pico-8 play session: mixed d-pad (fixed 12-tick cycle)

[t = 1 s] mixed d-pad (1.2s cycle ×~1): → ← ↑ ↓ + 🅾/❎ taps, ~1s
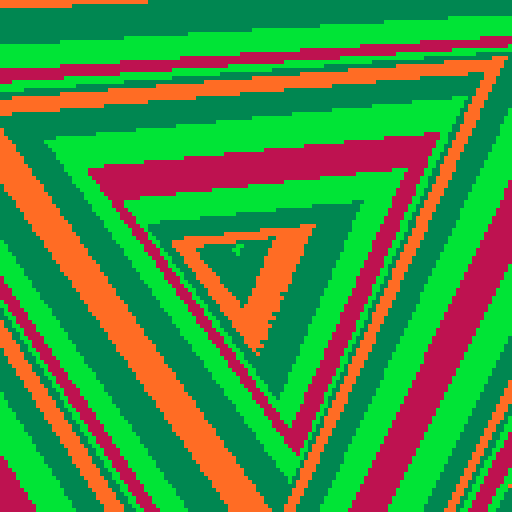
[t = 2 s] mixed d-pad (1.2s cycle ×~1): → ← ↑ ↓ + 🅾/❎ taps, ~2s
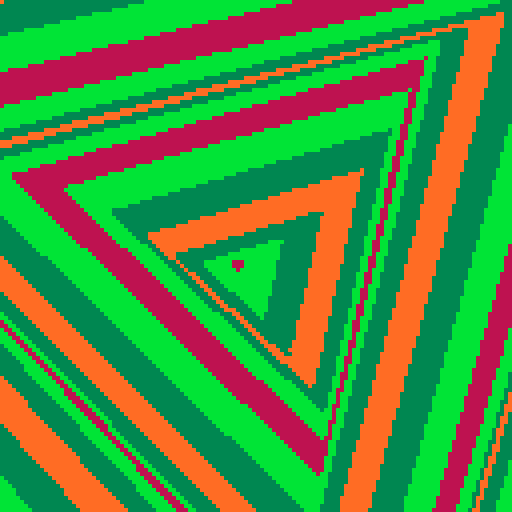
[t = 4 s] mixed d-pad (1.2s cycle ×~3): → ← ↑ ↓ + 🅾/❎ taps, ~4s
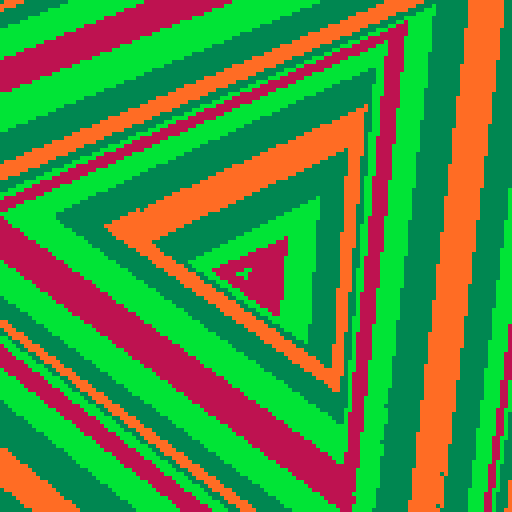
[t = 6 s] mixed d-pad (1.2s cycle ×~5): → ← ↑ ↓ + 🅾/❎ taps, ~6s
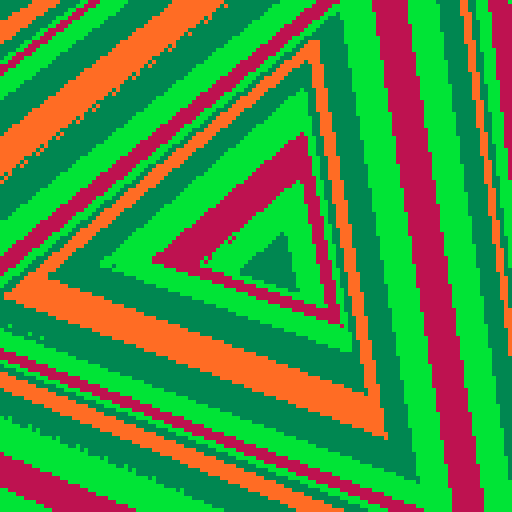
[t = 8 s] mixed d-pad (1.2s cycle ×~6): → ← ↑ ↓ + 🅾/❎ taps, ~8s
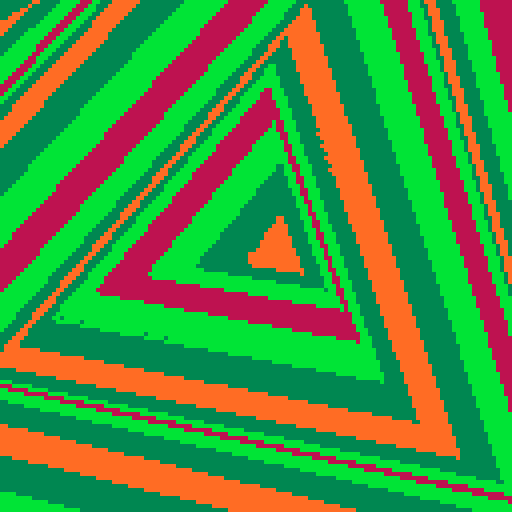

pico-8 cartridge
version 29
__lua__

--[[
  put this check_time function at the start of the cart
  make sure to call check_time() somehwere in the cart.
  in most tweetcarts, the bast place to do this is direclty before "flip()"
--]]
function check_time() 
  --id is stored in the parameters field
  my_id = stat(6)

  --the breadcrumb field is the name of the start cart + "," + the number of seconds we should play
  my_info = stat(100)
  --if we don't have it, stop checking
  if my_info == nil then
    return
  end

  breadcumb_parts = split(my_info, ",", true)
  start_cart_name = breadcumb_parts[1]
  max_time = breadcumb_parts[2]

  --check if we hit the max time
  if time() > max_time or btnp(1) then
    load(start_cart_name,"",my_id)
  end
end
--end of check_time

printh("start")
a = {"one", "two", "three"}
for i, v in pairs(a) do
  printh(i..v)
end

--wobble prism
pal({136,11,3,137,3,11},1)
::_::
e=t()
for i=1,350 do
e-=.001
s=i/2
a=s/99+(e+i/200)/5
x=64+cos(a)*5
y=64+sin(a)*5
line()
for k=0,3 do
a=e/20+k/3
line(x+cos(a)*s,y+sin(a)*s,1+(i*.05-t()*2)%6)
end
end
check_time()
flip()
goto _
--#tweetcart #pixelart #pico8

-- pal({131,12,131,9,10,14,136,137},1)
-- ::_::
-- e=t()
-- p=e%1
-- step = 5
-- cls()
-- for i=1,110 do
--   s=i+step*p
--   d=20-s/8
--   j=e+i/200
--   x=64+(cos(s/100+j/5)+cos(j/4))*d
--   y=64+sin(s/100+j/5)*d
--   --circ(x,y,s,1+(i+e)%4)
--   circ(x,y,s,(i*.2+t()*2)%6+1)
-- end
-- flip()
-- goto _


-- pal({131,12,131,9,10,14,136,137},1)
-- ::_::
-- --cls()
-- for i=1,110 do
--   s=(t()*20)+i
--   s=s%110
--   d=20-s/8
--   x=64+cos(s/100+t()/5)*d
--   y=64+sin(s/100+t()/5)*d
--   circ(x,y,s,1+(i/4)%8)
-- end

-- flip()
-- goto _
